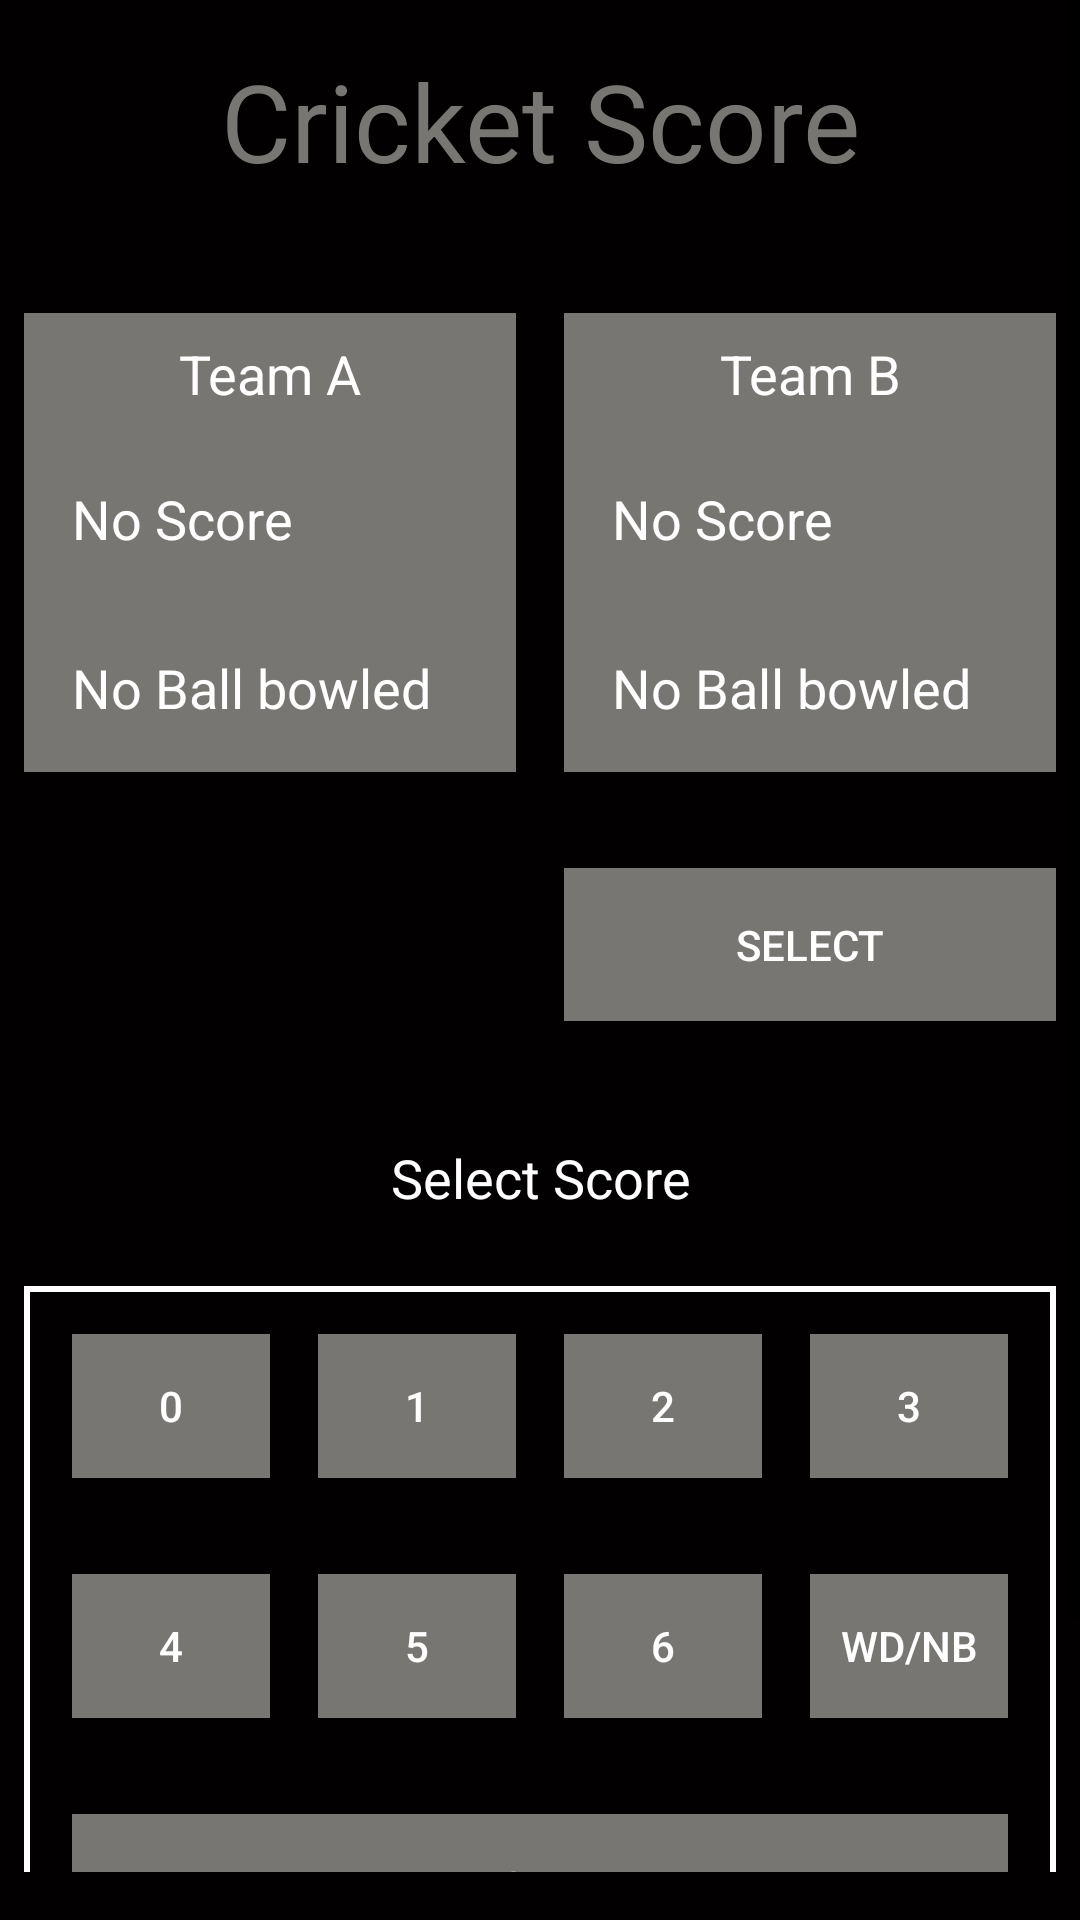

The Android layout XML behind this screen, and the referenced resources:
<!-- AndroidManifest.xml: application theme AppTheme -->
<!-- res/layout/activity_main.xml -->
<?xml version="1.0" encoding="utf-8"?>
<ScrollView
    android:id="@+id/parentLayout"
    xmlns:android="http://schemas.android.com/apk/res/android"
    android:layout_width="match_parent"
    android:layout_height="fill_parent"
    android:paddingBottom="16dp"
    android:background="@color/background"
    >
    <LinearLayout xmlns:android="http://schemas.android.com/apk/res/android"
        xmlns:tools="http://schemas.android.com/tools"
        android:layout_width="match_parent"
        android:layout_height="fill_parent"
        android:background="@color/background"
        android:orientation="vertical"
        tools:context=".MainActivity">

        <TextView
            android:layout_width="match_parent"
            android:layout_height="wrap_content"
            android:padding="16dp"
            android:text="Cricket Score"
            android:textAlignment="center"
            android:textColor="@color/foreground"
            android:textSize="36sp" />
        <LinearLayout
            android:layout_width="match_parent"
            android:layout_height="wrap_content"
            android:layout_marginTop="16dp"
            android:orientation="horizontal">

            <LinearLayout
                android:layout_width="0dp"
                android:layout_height="wrap_content"
                android:layout_weight="1"
                android:layout_margin="8dp"
                android:background="@color/foreground"
                android:orientation="vertical">

                <TextView
                    android:layout_width="match_parent"
                    android:layout_height="wrap_content"
                    android:padding="8dp"
                    android:text="Team A"
                    android:textAlignment="center"
                    android:textAppearance="@android:style/TextAppearance.Medium"
                    android:textColor="@color/white" />

                <TextView
                    android:id="@+id/tvScoreA"
                    android:layout_width="match_parent"
                    android:layout_height="wrap_content"
                    android:padding="16dp"
                    android:text="No Score"
                    android:textAppearance="@android:style/TextAppearance.Medium"
                    android:textColor="@color/white" />

                <TextView
                    android:id="@+id/tvBallsA"
                    android:layout_width="match_parent"
                    android:layout_height="wrap_content"
                    android:padding="16dp"
                    android:text="@string/nothing"
                    android:textAppearance="@android:style/TextAppearance.Medium"
                    android:textColor="@color/white" />
            </LinearLayout>


            <LinearLayout
                android:layout_width="0dp"
                android:layout_height="wrap_content"
                android:layout_weight="1"
                android:background="@color/foreground"
                android:layout_margin="8dp"
                android:orientation="vertical">

                <TextView
                    android:layout_width="match_parent"
                    android:layout_height="wrap_content"
                    android:padding="8dp"
                    android:text="Team B"
                    android:textAlignment="center"
                    android:textAppearance="@android:style/TextAppearance.Medium"
                    android:textColor="@color/white" />

                <TextView
                    android:id="@+id/tvScoreB"
                    android:layout_width="match_parent"
                    android:layout_height="wrap_content"
                    android:padding="16dp"
                    android:text="No Score"
                    android:textAppearance="@android:style/TextAppearance.Medium"
                    android:textColor="@color/white" />

                <TextView
                    android:id="@+id/tvBallsB"
                    android:layout_width="match_parent"
                    android:layout_height="wrap_content"
                    android:padding="16dp"
                    android:text="@string/nothing"
                    android:textAppearance="@android:style/TextAppearance.Medium"
                    android:textColor="@color/white" />
            </LinearLayout>

        </LinearLayout>

        <LinearLayout
            android:layout_width="match_parent"
            android:layout_height="wrap_content"
            android:orientation="horizontal"
            android:layout_marginTop="16dp"
            >
            <Spinner
                android:id="@+id/spinner"
                android:layout_width="0dp"
                android:layout_margin="8dp"
                android:layout_weight="1"
                android:background="@color/foreground"
                android:layout_height="wrap_content"
                />
            <Button
                android:id="@+id/btnSelect"
                android:layout_weight="1"
                android:layout_width="0dp"
                android:layout_margin="8dp"
                android:textColor="@color/white"
                android:padding="16dp"
                android:background="@color/foreground"
                android:layout_height="wrap_content"
                android:text="Select"
                />
        </LinearLayout>


        <TextView
            android:layout_width="match_parent"
            android:layout_height="wrap_content"
            android:text="@string/select"
            android:textColor="@color/white"
            android:padding="16dp"
            android:layout_marginTop="16dp"
            android:textAppearance="@android:style/TextAppearance.Medium"
            android:textAlignment="center"/>
        <LinearLayout
            android:orientation="vertical"
            android:layout_width="match_parent"
            android:background="@drawable/border"
            android:layout_margin="8dp"
            android:layout_height="wrap_content">

            <LinearLayout
                android:orientation="horizontal"
                android:layout_height="wrap_content"
                android:padding="8dp"
                android:layout_width="match_parent">

                <Button
                    android:id="@+id/btn0"
                    android:text="@string/zero"
                    style="@style/buttonsScore"
                    ></Button>
                <Button
                    android:id="@+id/btn1"
                    android:text="@string/one"
                    style="@style/buttonsScore"
                    ></Button>
                <Button
                    android:id="@+id/btn2"
                    style="@style/buttonsScore"
                    android:text="@string/two"
                    ></Button>
                <Button
                    android:id="@+id/btn3"
                    style="@style/buttonsScore"
                    android:text="@string/three"
                    ></Button>
            </LinearLayout>

            <LinearLayout
                android:orientation="horizontal"
                android:layout_height="wrap_content"
                android:padding="8dp"
                android:layout_width="match_parent">

                <Button
                    android:id="@+id/btn4"
                    style="@style/buttonsScore"
                    android:text="@string/four"
                    ></Button>
                <Button
                    android:id="@+id/btn5"
                    style="@style/buttonsScore"
                    android:text="@string/five"
                    ></Button>
                <Button
                    android:id="@+id/btn6"
                    style="@style/buttonsScore"
                    android:text="@string/six"
                    ></Button>
                <Button
                    android:id="@+id/btne"
                    style="@style/buttonsScore"
                    android:text="@string/extra"
                    ></Button>
            </LinearLayout>
            <LinearLayout
                android:layout_width="match_parent"
                android:layout_height="wrap_content"
                android:orientation="horizontal"
                android:padding="8dp">
                <Button
                    android:id="@+id/btnout"
                    android:layout_height="wrap_content"
                    android:layout_width="match_parent"
                    android:layout_margin="8dp"
                    android:text="@string/out"
                    android:background="@color/foreground"
                    android:textColor="@color/white"
                    />
            </LinearLayout>

        </LinearLayout>
        <Button
            android:id="@+id/btnReset"
            android:layout_height="wrap_content"
            android:layout_width="match_parent"
            android:layout_margin="8dp"
            android:text="@string/reset"
            android:background="@color/foreground"
            android:textColor="@color/white"
            />
    </LinearLayout>
</ScrollView>
<!-- resources referenced by this layout -->
<resources>
  <color name="background">#020001</color>
  <color name="foreground">#777672</color>
  <color name="white">#ffffff</color>
  <!-- drawable border (drawable) -->
  <?xml version="1.0" encoding="utf-8"?>
  <shape xmlns:android="http://schemas.android.com/apk/res/android"
      android:shape="rectangle"
      >
      <stroke
          android:width="2dp"
          android:color="@color/white"
          />
  </shape>
  <string name="extra">wd/nb</string>
  <string name="five">5</string>
  <string name="four">4</string>
  <string name="nothing">No Ball bowled</string>
  <string name="one">1</string>
  <string name="out">OUT</string>
  <string name="reset">Reset Score</string>
  <string name="select">Select Score</string>
  <string name="six">6</string>
  <string name="three">3</string>
  <string name="two">2</string>
  <string name="zero">0</string>
  <style name="buttonsScore">
          <item name="android:layout_width">0dp</item>
          <item name="android:layout_height">wrap_content</item>
          <item name="android:layout_weight">1</item>
          <item name="android:layout_margin">8dp</item>
          <item name="android:textColor">@color/white</item>
          <item name="android:background">@color/foreground</item>
  
      </style>
  <style name="AppTheme" parent="Theme.AppCompat.Light.DarkActionBar">
          
          <item name="colorPrimary">@color/foreground</item>
          <item name="colorPrimaryDark">@color/background</item>
          <item name="colorAccent">@color/white</item>
      </style>
</resources>
